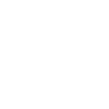
t = 0.00 s
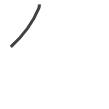
t = 0.75 s
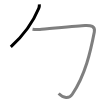
t = 1.50 s
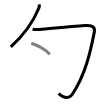
t = 2.50 s
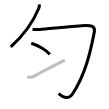
t = 3.25 s
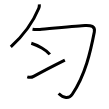
t = 4.00 s

The animated SVG that drew these frames (rendered in a browser with its animation timeline set to each time). Animation: 4 SMIL elements (animate=4); one cycle of 4.00 s.

<svg width="109px" height="109px" viewBox="0 0 px 109px" xmlns="http://www.w3.org/2000/svg" xmlns:xlink="http://www.w3.org/1999/xlink" xml:space="preserve" version="1.1"  baseProfile="full">
<path d="M39.347137,4.4573948C39.427372,5.4742637,39.363184,6.8222064,38.785487,8.2292693C34.260199,19.237467,25.434283,33.568226,10.799308,46.882115" style="fill:none;stroke:black;stroke-width:3;opacity:0">
  <animate attributeType="CSS" attributeName="opacity" from="0" to="1" begin="0s" dur="1s" repeatCount="Indefinite" fill="freeze" />
</path>
<path d="M32.52711,29.193324C35.271168,29.725407,37.501718,29.630814,39.908786,29.441629C45.894362,28.980491,79.288421,25.705227,85.065384,25.433274C90.842348,25.16132,95.447872,26.130893,94.34062,31.865561C90.633735,51.008711,85.418421,74.964253,72.291876,94.225643C68.954075,99.120803,63.546195,98.316767,58.635776,93.445255" style="fill:none;stroke:black;stroke-width:3;opacity:0">
  <animate attributeType="CSS" attributeName="opacity" from="0" to="1" begin="1s" dur="1s" repeatCount="Indefinite" fill="freeze" />
</path>
<path d="M31.291482,43.275777C37.82266,45.238571,46.712765,50.275619,49.809859,54.366744" style="fill:none;stroke:black;stroke-width:3;opacity:0">
  <animate attributeType="CSS" attributeName="opacity" from="0" to="1" begin="2s" dur="1s" repeatCount="Indefinite" fill="freeze" />
</path>
<path d="M27.263654,76.891574C28.900461,77.411833,31.740801,77.435481,33.634362,76.371316C41.304885,72.04371,56.854546,64.062471,64.862059,60.054115" style="fill:none;stroke:black;stroke-width:3;opacity:0">
  <animate attributeType="CSS" attributeName="opacity" from="0" to="1" begin="3s" dur="1s" repeatCount="Indefinite" fill="freeze" />
</path>
</svg>
